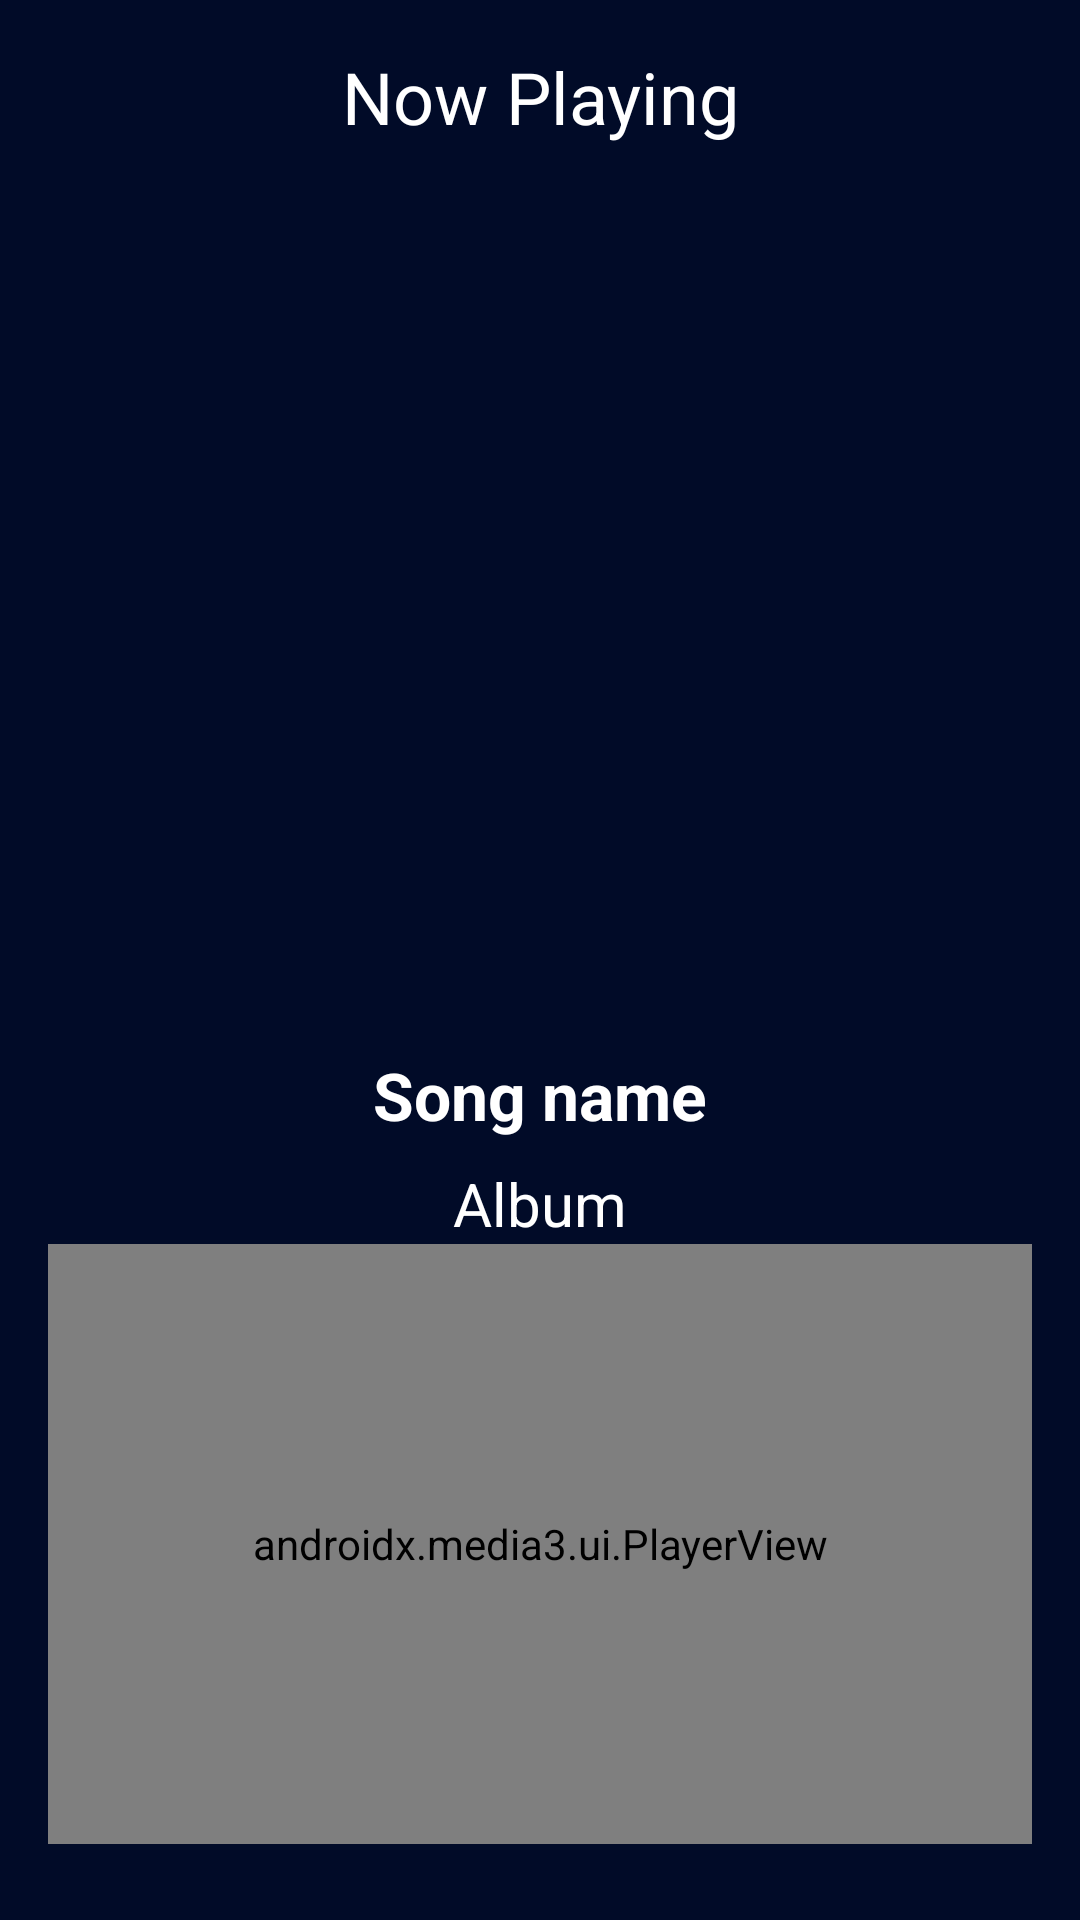

Android layout source for this screen:
<!-- AndroidManifest.xml: application theme splashScreen -->
<!-- res/layout/activity_my_player.xml -->
<?xml version="1.0" encoding="utf-8"?>
<LinearLayout xmlns:android="http://schemas.android.com/apk/res/android"
    xmlns:app="http://schemas.android.com/apk/res-auto"
    xmlns:tools="http://schemas.android.com/tools"
    android:layout_width="match_parent"
    android:layout_height="match_parent"
    android:orientation="vertical"
    android:padding="16dp"
    android:background="@color/blueDark"
    android:gravity="center_horizontal"
    tools:context=".MyPlayer">

    <TextView
        android:layout_width="match_parent"
        android:layout_height="wrap_content"
        android:text="Now Playing"
        android:textColor="@color/white"
        android:textSize="24sp"
        android:fontFamily="sans-serif"
        android:layout_marginBottom="16dp"
        android:gravity="center_horizontal"/>
    <FrameLayout
        android:layout_width="wrap_content"
        android:layout_height="wrap_content">
        <ImageView
            android:layout_width="190dp"
            android:layout_height="190dp"
            android:layout_gravity="center"
            android:id="@+id/songCover"/>
        <ImageView
            android:layout_width="270dp"
            android:layout_height="270dp"
            android:id="@+id/songGifImageView"
            android:layout_gravity="center"/>
    </FrameLayout>
    <TextView
        android:layout_width="wrap_content"
        android:layout_height="wrap_content"
        android:textSize="22sp"
        android:singleLine="true"
        android:ellipsize="marquee"
        android:scrollHorizontally="true"
        android:marqueeRepeatLimit="marquee_forever"
        android:text="Song name"
        android:fontFamily="sans-serif"
        android:textColor="@color/white"
        android:layout_marginTop="16dp"
        android:textStyle="bold"
        android:id="@+id/songTitleTextview"/>
    <TextView
        android:layout_width="wrap_content"
        android:layout_height="wrap_content"
        android:textSize="20sp"
        android:text="Album"
        android:fontFamily="sans-serif"
        android:textColor="@color/white"
        android:layout_marginTop="8dp"
        android:id="@+id/songSubtitleTextview"/>

    <androidx.media3.ui.PlayerView
        android:id="@+id/playerView"
        android:layout_width="match_parent"
        android:layout_height="200dp" />

    <LinearLayout
        android:layout_width="wrap_content"
        android:layout_marginTop="5dp"
        android:layout_height="wrap_content">
        <ImageButton
            android:layout_width="50dp"
            android:layout_height="50dp"
            android:background="@drawable/buy"
            android:id="@+id/buy"/>
        <ImageButton
            android:layout_width="30dp"
            android:layout_height="30dp"
            android:layout_marginTop="10dp"
            android:layout_marginStart="30dp"
            android:layout_alignRight="@id/buy"
            android:layout_alignParentEnd="true"
            android:background="@drawable/direct_download"
            android:id="@+id/download"/>
    </LinearLayout>
</LinearLayout>
<!-- resources referenced by this layout -->
<resources>
  <color name="blueDark">#010B28</color>
  <color name="white">#FFFFFFFF</color>
  <!-- drawable direct_download: png bitmap (drawable, 5970 bytes) -->
  <style name="splashScreen" parent="Theme.MaterialComponents.Light.NoActionBar">
          <item name="android:windowBackground">@drawable/splash_screen</item>
      </style>
  <!-- drawable splash_screen (drawable) -->
  <?xml version="1.0" encoding="utf-8"?>
  <layer-list xmlns:android="http://schemas.android.com/apk/res/android">
  <item android:drawable="@color/black"/>
   <item android:drawable="@drawable/sound_wave__1_"
       android:gravity="center"/>
  
  
  </layer-list>
  <color name="black">#FF000000</color>
  <!-- drawable sound_wave__1_: png bitmap (drawable, 16339 bytes) -->
</resources>
